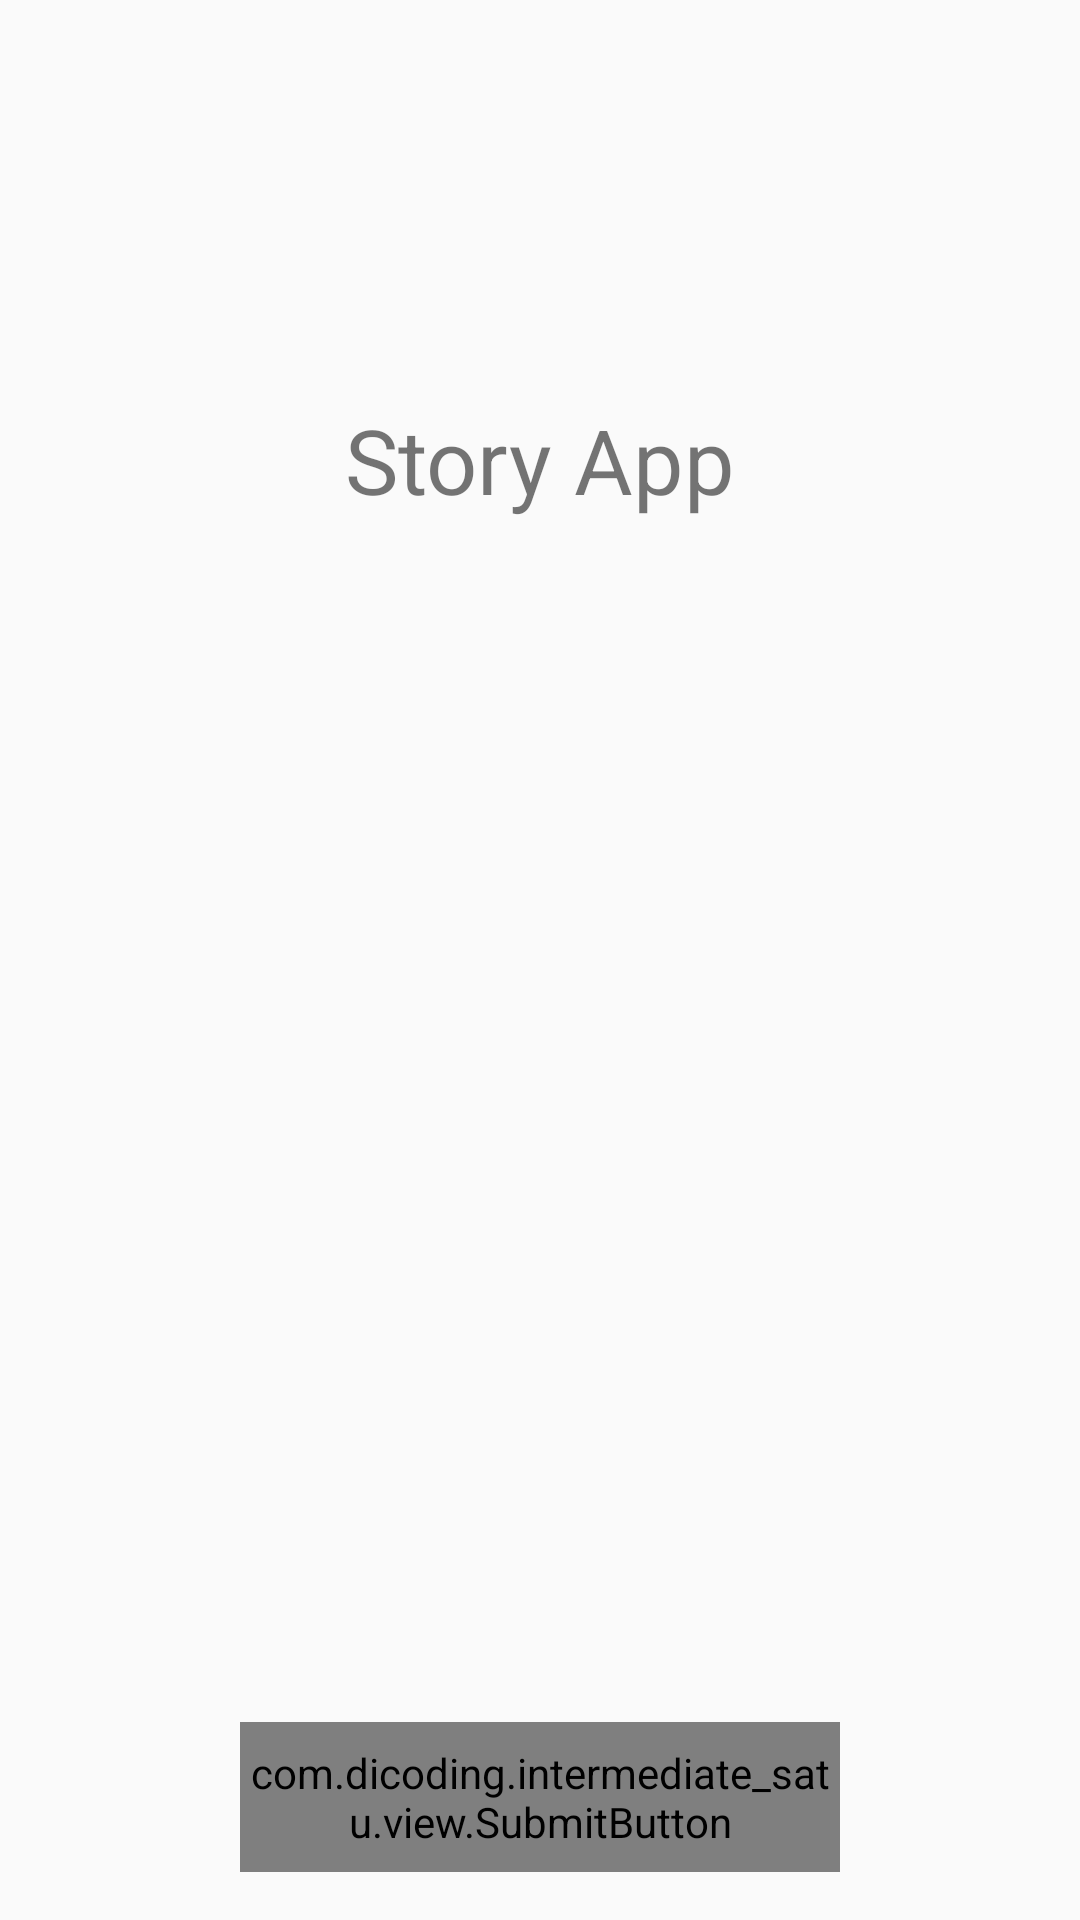

This screen was rendered from an Android layout file. Write that file and the resources it references.
<!-- AndroidManifest.xml: activity theme Theme.IntermediateSatu -->
<!-- res/layout/activity_register.xml -->
<?xml version="1.0" encoding="utf-8"?>
<androidx.constraintlayout.widget.ConstraintLayout xmlns:android="http://schemas.android.com/apk/res/android"
    xmlns:app="http://schemas.android.com/apk/res-auto"
    xmlns:tools="http://schemas.android.com/tools"
    android:layout_width="match_parent"
    android:layout_height="match_parent"
    android:padding="16dp">

    <ProgressBar
        android:id="@+id/progress_bar_register"
        style="?android:progressBarStyleLarge"
        android:layout_width="48dp"
        android:layout_height="48dp"
        android:visibility="gone"
        app:layout_constraintBottom_toBottomOf="parent"
        app:layout_constraintLeft_toLeftOf="parent"
        app:layout_constraintRight_toRightOf="parent"
        app:layout_constraintTop_toTopOf="parent" />

    <ImageView
        android:id="@+id/dicoding_logo"
        android:layout_width="72dp"
        android:layout_height="72dp"
        android:src="@drawable/dicoding"
        app:layout_constraintBottom_toTopOf="@+id/title_app"
        app:layout_constraintLeft_toLeftOf="parent"
        app:layout_constraintRight_toRightOf="parent" />

    <TextView
        android:id="@+id/title_app"
        android:layout_width="wrap_content"
        android:layout_height="wrap_content"
        android:layout_marginTop="100dp"
        android:text="Story App"
        android:textSize="30sp"
        app:layout_constraintBottom_toTopOf="@id/textview"
        app:layout_constraintLeft_toLeftOf="parent"
        app:layout_constraintRight_toRightOf="parent"
        app:layout_constraintTop_toTopOf="parent" />


    <TextView
        android:id="@+id/textview"
        android:layout_width="wrap_content"
        android:layout_height="wrap_content"
        android:layout_marginBottom="10dp"
        android:alpha="0"
        android:text="Register"
        android:textSize="20dp"
        app:layout_constraintBottom_toTopOf="@id/register_form"
        app:layout_constraintLeft_toLeftOf="parent"
        app:layout_constraintRight_toRightOf="parent"
        tools:alpha="100" />

    <LinearLayout
        android:id="@+id/register_form"
        android:layout_width="match_parent"
        android:layout_height="wrap_content"
        android:orientation="vertical"
        app:layout_constraintBottom_toBottomOf="parent"
        app:layout_constraintLeft_toLeftOf="parent"
        app:layout_constraintRight_toRightOf="parent"
        app:layout_constraintTop_toTopOf="parent">

        <com.dicoding.intermediate_satu.view.BorderedEditTextView
            android:id="@+id/ed_register_name"
            android:layout_width="match_parent"
            android:layout_height="wrap_content"
            android:alpha="0"
            android:autofillHints="name"
            android:hint="Name"
            android:inputType="text"
            android:padding="10dp"
            app:layout_constraintLeft_toLeftOf="parent"
            app:layout_constraintRight_toRightOf="parent"
            app:layout_constraintTop_toTopOf="parent"

            tools:alpha="100" />

        <com.dicoding.intermediate_satu.view.BorderedEditTextView
            android:id="@+id/ed_register_email"
            android:layout_width="match_parent"
            android:layout_height="wrap_content"
            android:layout_marginVertical="10dp"
            android:alpha="0"
            android:autofillHints="emailAddress"
            android:hint="Email"
            android:inputType="textEmailAddress"
            android:padding="10dp"
            app:layout_constraintLeft_toLeftOf="parent"


            app:layout_constraintRight_toRightOf="parent"
            app:layout_constraintTop_toBottomOf="@+id/ed_register_name"
            tools:alpha="100" />

        
        
        
        
        
        
        
        
        
        
        
        <com.dicoding.intermediate_satu.view.PasswordInputField
            android:id="@+id/ed_register_password"
            android:layout_width="match_parent"
            android:layout_height="wrap_content"
            android:alpha="0"
            android:background="@drawable/edittext_border"
            android:padding="10dp"
            tools:alpha="100" />


    </LinearLayout>

    <TextView
        android:id="@+id/choose_login"
        android:layout_width="wrap_content"
        android:layout_height="wrap_content"
        android:layout_marginTop="10dp"
        android:alpha="0"
        android:gravity="center"
        android:text="Login"
        android:textColor="@color/purple_700"
        app:layout_constraintLeft_toLeftOf="parent"
        app:layout_constraintRight_toRightOf="parent"
        app:layout_constraintTop_toBottomOf="@id/register_form"
        tools:alpha="100" />

    <com.dicoding.intermediate_satu.view.SubmitButton
        android:id="@+id/submit_button"
        android:layout_width="200dp"
        android:layout_height="50dp"
        android:background="@drawable/round_button"

        app:layout_constraintBottom_toBottomOf="parent"
        app:layout_constraintLeft_toLeftOf="parent"
        app:layout_constraintRight_toRightOf="parent"

        />
</androidx.constraintlayout.widget.ConstraintLayout>
<!-- resources referenced by this layout -->
<resources>
  <color name="purple_700">#FF3700B3</color>
  <!-- drawable edittext_border (drawable) -->
  <?xml version="1.0" encoding="utf-8"?>
  <shape xmlns:android="http://schemas.android.com/apk/res/android">
      <solid android:color="@android:color/transparent" />
      <stroke
          android:width="2dp"
          android:color="@color/purple_700" /> 
      <corners android:radius="10dp" />
  </shape>
  <!-- drawable round_button (drawable) -->
  <?xml version="1.0" encoding="utf-8"?>
  <shape xmlns:android="http://schemas.android.com/apk/res/android">
      <solid android:color="@color/purple_500" /> 
      <size
          android:width="128dp"
          android:height="128dp" /> 
  
      <corners android:radius="64dp" /> 
  </shape>
  <style name="Theme.IntermediateSatu" parent="Theme.AppCompat.DayNight.NoActionBar">
          <item name="colorPrimary">@color/primary</item>
          <item name="colorSecondary">@color/secondary</item>
      </style>
  <color name="purple_500">#FF6200EE</color>
  <color name="primary">#F8FAFC</color>
  <color name="secondary">#D9EAFD</color>
</resources>
